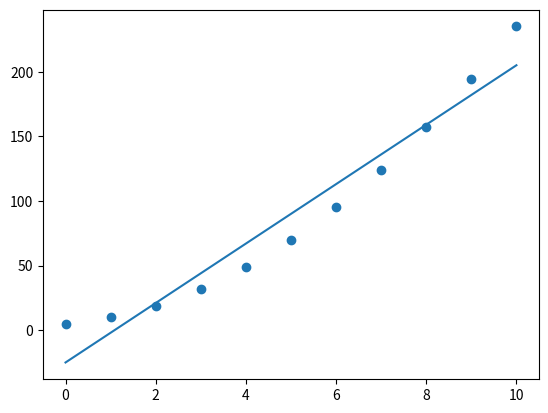

Recreate this plot in Python.
#!/usr/bin/python3
import numpy as np
import matplotlib.pyplot as plt
#import scipy
from scipy import stats

#print("nump version = "+ np.version.version)
#print("scipy version = " + scipy.__version__)

x = np.linspace(0,10,11)
y = 2*x*x + 3*x + 5
plt.scatter(x,y)

line_model = stats.linregress(x,y)
print(line_model)
line_fit = line_model.slope * x + line_model.intercept
plt.plot(x, line_fit)
plt.show()
